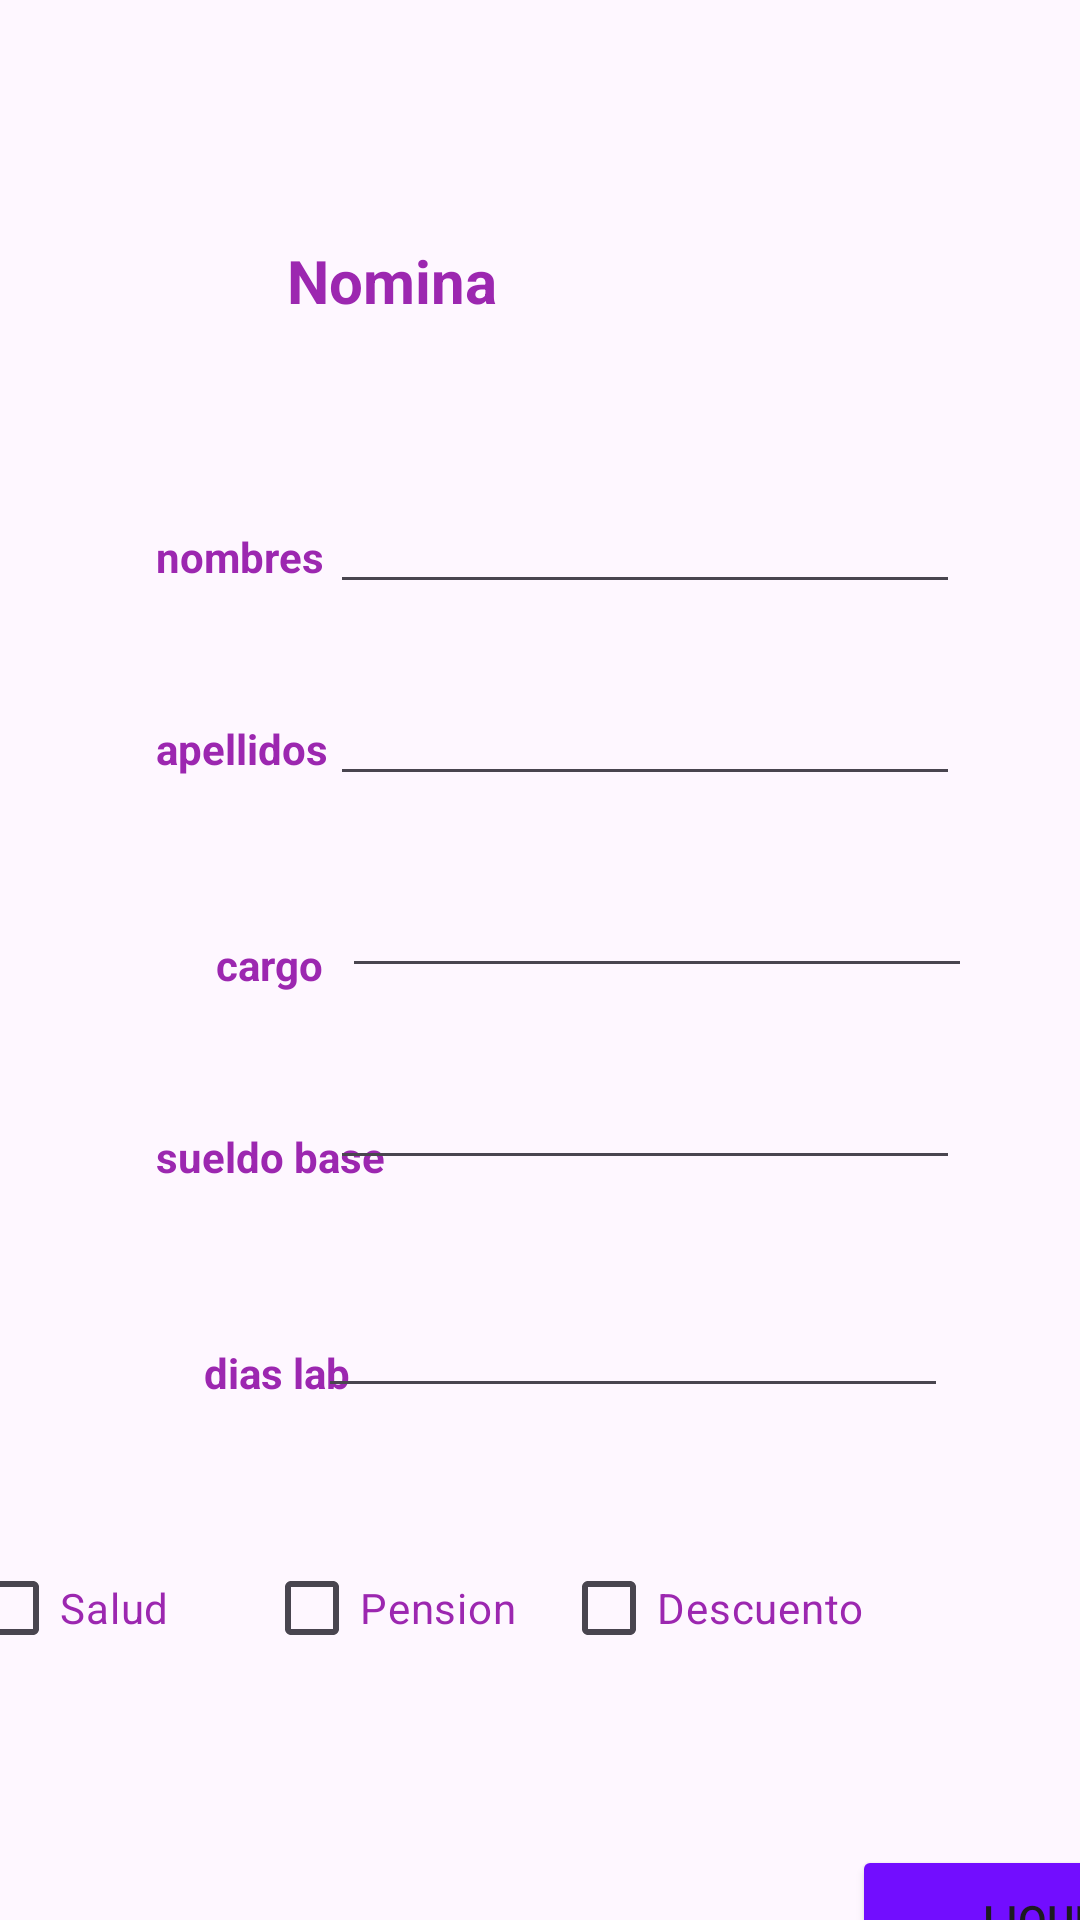

Android layout source for this screen:
<!-- AndroidManifest.xml: application theme Theme.PRUEBAAA -->
<!-- res/layout/activity_main2.xml -->
<?xml version="1.0" encoding="utf-8"?>
<androidx.constraintlayout.widget.ConstraintLayout xmlns:android="http://schemas.android.com/apk/res/android"
    xmlns:app="http://schemas.android.com/apk/res-auto"
    xmlns:tools="http://schemas.android.com/tools"
    android:layout_width="match_parent"
    android:layout_height="match_parent"
    tools:context=".MainActivity2">

    <Button
        android:id="@+id/btnRegresar"
        android:layout_width="156dp"
        android:layout_height="47dp"
        android:layout_marginStart="88dp"
        android:layout_marginTop="636dp"
        android:backgroundTint="#720DFF"
        android:text="REGRESAR"
        app:layout_constraintStart_toStartOf="parent"
        app:layout_constraintTop_toTopOf="parent" />

    <Button
        android:id="@+id/btnCalcular"
        android:layout_width="148dp"
        android:layout_height="50dp"
        android:layout_marginStart="284dp"
        android:layout_marginTop="616dp"
        android:backgroundTint="#720DFF"
        android:text="LIQUIDAR"
        app:layout_constraintBottom_toBottomOf="parent"
        app:layout_constraintStart_toStartOf="parent"
        app:layout_constraintTop_toTopOf="parent"
        app:layout_constraintVertical_bias="0.047" />

    <TextView
        android:id="@+id/textView"
        android:layout_width="228dp"
        android:layout_height="40dp"
        android:layout_marginStart="8dp"
        android:layout_marginTop="80dp"
        android:layout_marginEnd="8dp"
        android:backgroundTint="#00BCD4"
        android:text="Nomina"
        android:textColor="#9C27B0"
        android:textSize="20sp"
        android:textStyle="bold"
        app:layout_constraintEnd_toEndOf="parent"
        app:layout_constraintHorizontal_bias="0.757"
        app:layout_constraintStart_toStartOf="parent"
        app:layout_constraintTop_toTopOf="parent" />

    <TextView
        android:id="@+id/textView10"
        android:layout_width="wrap_content"
        android:layout_height="wrap_content"
        android:layout_marginStart="52dp"
        android:layout_marginTop="176dp"
        android:text="nombres"
        android:textColor="#9C27B0"
        android:textStyle="bold"
        app:layout_constraintStart_toStartOf="parent"
        app:layout_constraintTop_toTopOf="parent" />

    <TextView
        android:id="@+id/textView11"
        android:layout_width="wrap_content"
        android:layout_height="wrap_content"
        android:layout_marginStart="52dp"
        android:layout_marginTop="240dp"
        android:text="apellidos"
        android:textColor="#9C27B0"
        android:textStyle="bold"
        app:layout_constraintStart_toStartOf="parent"
        app:layout_constraintTop_toTopOf="parent" />

    <TextView
        android:id="@+id/textView12"
        android:layout_width="wrap_content"
        android:layout_height="wrap_content"
        android:layout_marginStart="72dp"
        android:layout_marginTop="312dp"
        android:text="cargo"
        android:textColor="#9C27B0"
        android:textStyle="bold"
        app:layout_constraintStart_toStartOf="parent"
        app:layout_constraintTop_toTopOf="parent" />

    <TextView
        android:id="@+id/textView13"
        android:layout_width="wrap_content"
        android:layout_height="wrap_content"
        android:layout_marginStart="52dp"
        android:layout_marginTop="376dp"
        android:text="sueldo base"
        android:textColor="#9C27B0"
        android:textStyle="bold"
        app:layout_constraintStart_toStartOf="parent"
        app:layout_constraintTop_toTopOf="parent" />

    <TextView
        android:id="@+id/textView14"
        android:layout_width="wrap_content"
        android:layout_height="wrap_content"
        android:layout_marginStart="68dp"
        android:layout_marginTop="448dp"
        android:text="dias lab"
        android:textColor="#9C27B0"
        android:textStyle="bold"
        app:layout_constraintStart_toStartOf="parent"
        app:layout_constraintTop_toTopOf="parent" />

    <EditText
        android:id="@+id/Nombre"
        android:layout_width="wrap_content"
        android:layout_height="wrap_content"
        android:layout_marginTop="160dp"
        android:layout_marginEnd="40dp"
        android:ems="10"
        android:inputType="text"
        app:layout_constraintEnd_toEndOf="parent"
        app:layout_constraintTop_toTopOf="parent" />

    <EditText
        android:id="@+id/apellido"
        android:layout_width="wrap_content"
        android:layout_height="wrap_content"
        android:layout_marginTop="224dp"
        android:layout_marginEnd="40dp"
        android:ems="10"
        android:inputType="text"
        app:layout_constraintEnd_toEndOf="parent"
        app:layout_constraintTop_toTopOf="parent" />

    <EditText
        android:id="@+id/cargo"
        android:layout_width="wrap_content"
        android:layout_height="wrap_content"
        android:layout_marginTop="288dp"
        android:layout_marginEnd="36dp"
        android:ems="10"
        android:inputType="text"
        app:layout_constraintEnd_toEndOf="parent"
        app:layout_constraintTop_toTopOf="parent" />

    <EditText
        android:id="@+id/sueldoB"
        android:layout_width="wrap_content"
        android:layout_height="wrap_content"
        android:layout_marginTop="352dp"
        android:layout_marginEnd="40dp"
        android:ems="10"
        android:inputType="text"
        app:layout_constraintEnd_toEndOf="parent"
        app:layout_constraintTop_toTopOf="parent" />

    <EditText
        android:id="@+id/diasLab"
        android:layout_width="wrap_content"
        android:layout_height="wrap_content"
        android:layout_marginTop="428dp"
        android:layout_marginEnd="44dp"
        android:ems="10"
        android:inputType="text"
        app:layout_constraintEnd_toEndOf="parent"
        app:layout_constraintTop_toTopOf="parent" />

    <CheckBox
        android:id="@+id/salud"
        android:layout_width="wrap_content"
        android:layout_height="wrap_content"
        android:layout_marginTop="512dp"
        android:layout_marginEnd="304dp"
        android:backgroundTint="#9C27B0"
        android:text="Salud"
        android:textColor="#9C27B0"
        app:layout_constraintEnd_toEndOf="parent"
        app:layout_constraintTop_toTopOf="parent" />

    <CheckBox
        android:id="@+id/pension"
        android:layout_width="wrap_content"
        android:layout_height="wrap_content"
        android:layout_marginTop="512dp"
        android:layout_marginEnd="188dp"
        android:backgroundTint="#9C27B0"
        android:text="Pension"
        android:textColor="#9C27B0"
        app:layout_constraintEnd_toEndOf="parent"
        app:layout_constraintTop_toTopOf="parent" />

    <CheckBox
        android:id="@+id/descuento"
        android:layout_width="wrap_content"
        android:layout_height="wrap_content"
        android:layout_marginStart="15dp"
        android:layout_marginTop="512dp"
        android:layout_marginEnd="76dp"
        android:backgroundTint="#9C27B0"
        android:text="Descuento"
        android:textColor="#9C27B0"
        app:layout_constraintEnd_toEndOf="parent"
        app:layout_constraintHorizontal_bias="0.0"
        app:layout_constraintStart_toEndOf="@+id/pension"
        app:layout_constraintTop_toTopOf="parent" />

    <ImageView
        android:id="@+id/imageView3"
        android:layout_width="wrap_content"
        android:layout_height="wrap_content"
        android:layout_marginStart="95dp"
        android:layout_marginTop="724dp"
        android:layout_marginEnd="124dp"
        app:layout_constraintEnd_toEndOf="parent"
        app:layout_constraintHorizontal_bias="1.0"
        app:layout_constraintStart_toStartOf="parent"
        app:layout_constraintTop_toTopOf="parent"
        app:srcCompat="@drawable/logo1" />

</androidx.constraintlayout.widget.ConstraintLayout>
<!-- resources referenced by this layout -->
<resources>
  <!-- drawable logo1: png bitmap (drawable, 4597 bytes) -->
  <style name="Theme.PRUEBAAA" parent="Base.Theme.PRUEBAAA" />
  <style name="Base.Theme.PRUEBAAA" parent="Theme.Material3.DayNight.NoActionBar">
          
          
      </style>
</resources>
